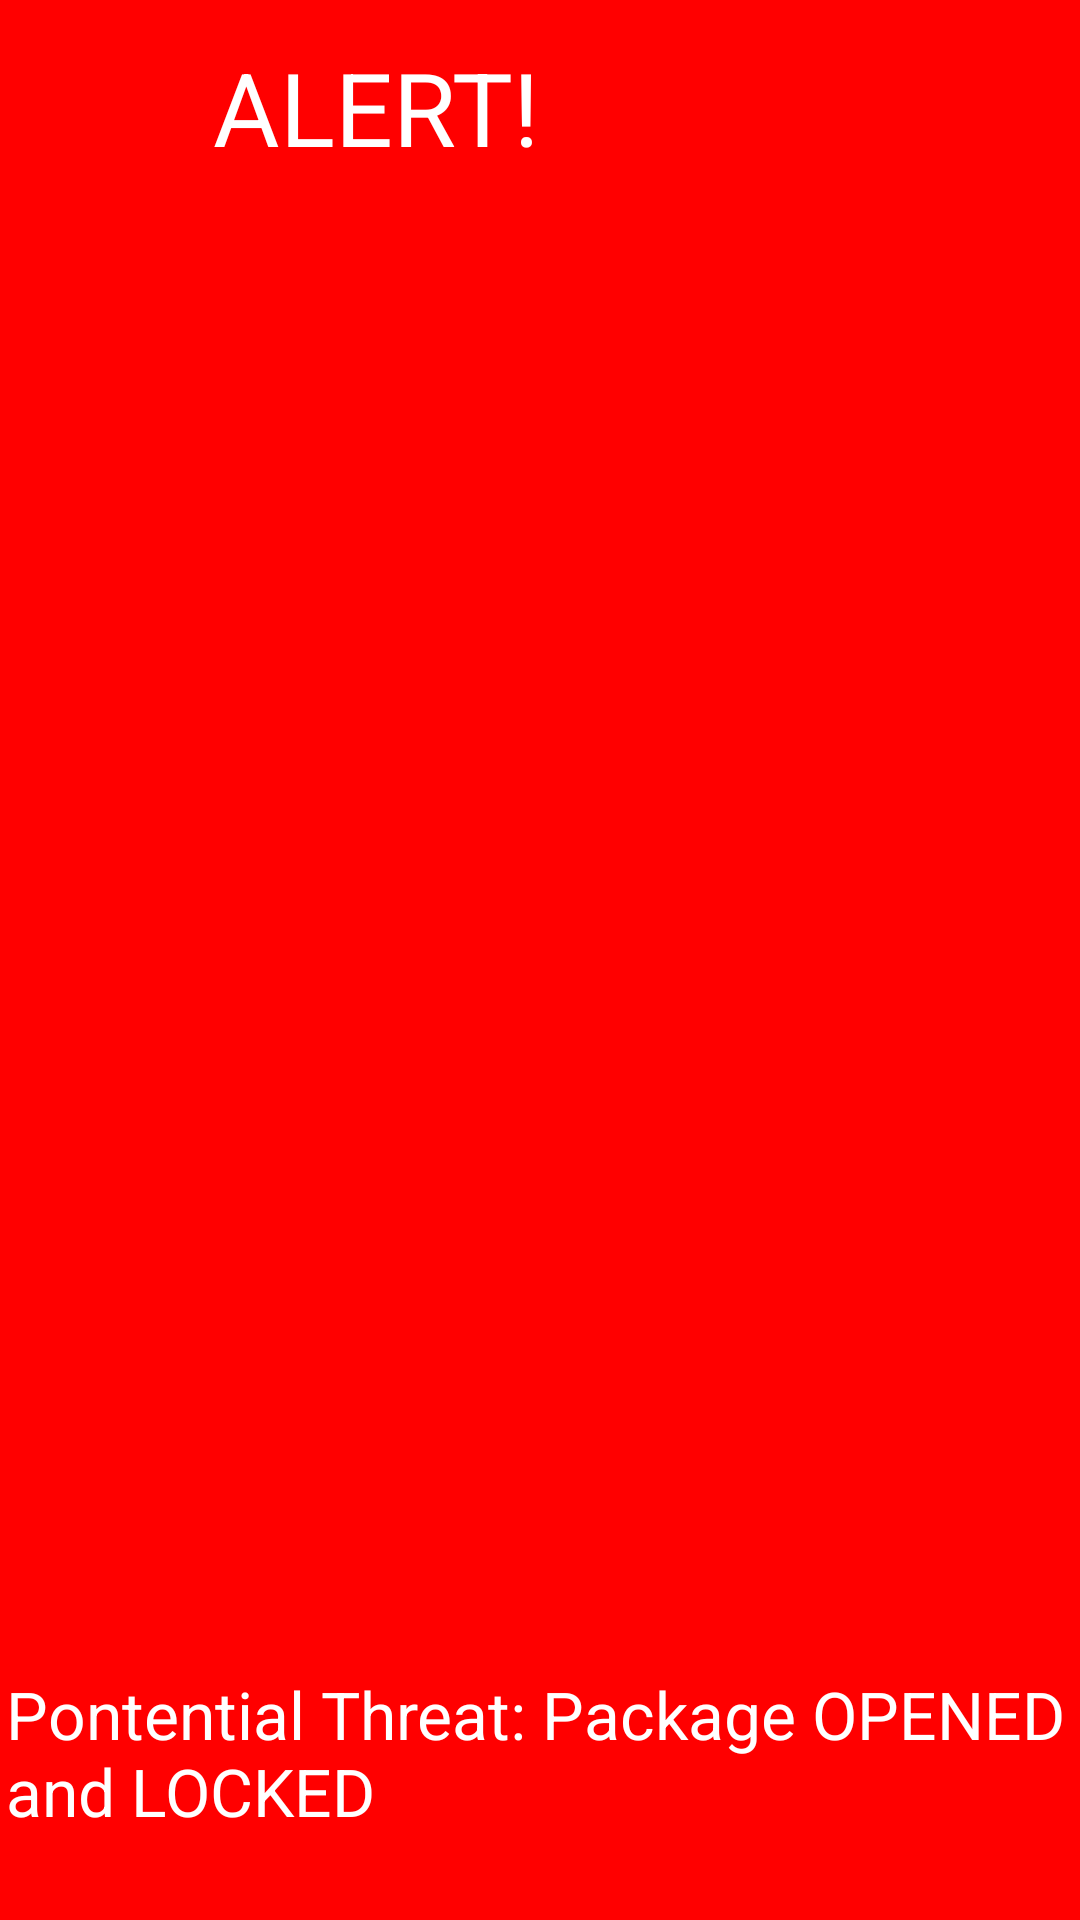

This screen was rendered from an Android layout file. Write that file and the resources it references.
<!-- AndroidManifest.xml: application theme Theme.SecureDeliveryPackage -->
<!-- res/layout/alert_popup.xml -->
<?xml version="1.0" encoding="utf-8"?>

<RelativeLayout
    xmlns:android="http://schemas.android.com/apk/res/android"
    android:layout_width="250dp"
    android:layout_height="150dp"
    android:layout_gravity="center"
    android:background="#FF0000"
    >

    <TextView
        android:id="@+id/alertText"
        android:layout_width="110dp"
        android:layout_height="47dp"
        android:layout_alignParentStart="true"
        android:layout_alignParentTop="true"
        android:layout_alignParentEnd="true"
        android:layout_alignParentBottom="true"
        android:layout_marginStart="71dp"
        android:layout_marginTop="13dp"
        android:layout_marginEnd="69dp"
        android:layout_marginBottom="90dp"
        android:text="ALERT!"
        android:textAppearance="@style/TextAppearance.AppCompat.Display1"
        android:textColor="#FFF" />

    <TextView
        android:id="@+id/textView4"
        android:layout_width="match_parent"
        android:layout_height="100dp"
        android:layout_alignParentStart="true"
        android:layout_alignParentEnd="true"
        android:layout_alignParentBottom="true"
        android:layout_marginStart="2dp"
        android:layout_marginEnd="-2dp"
        android:layout_marginBottom="-17dp"
        android:text="Pontential Threat: Package OPENED and LOCKED"
        android:textAppearance="@style/TextAppearance.AppCompat.Large"
        android:textColor="#FFF" />
</RelativeLayout>
<!-- resources referenced by this layout -->
<resources>
  <style name="Theme.SecureDeliveryPackage" parent="Theme.MaterialComponents.DayNight.DarkActionBar">
          
          <item name="colorPrimary">@color/purple_500</item>
          <item name="colorPrimaryVariant">@color/purple_700</item>
          <item name="colorOnPrimary">@color/white</item>
          
          <item name="colorSecondary">@color/teal_200</item>
          <item name="colorSecondaryVariant">@color/teal_700</item>
          <item name="colorOnSecondary">@color/black</item>
          
          <item name="android:statusBarColor" tools:targetApi="l">?attr/colorPrimaryVariant</item>
          
      </style>
  <!-- not gathered from this repository: default colours our renderer supplied (Android Studio template values) -->
  <color name="purple_500">#FF6200EE</color>
  <color name="purple_700">#FF3700B3</color>
  <color name="teal_200">#FF03DAC5</color>
  <color name="teal_700">#FF018786</color>
  <color name="black">#FF000000</color>
  <color name="white">#FFFFFFFF</color>
</resources>
